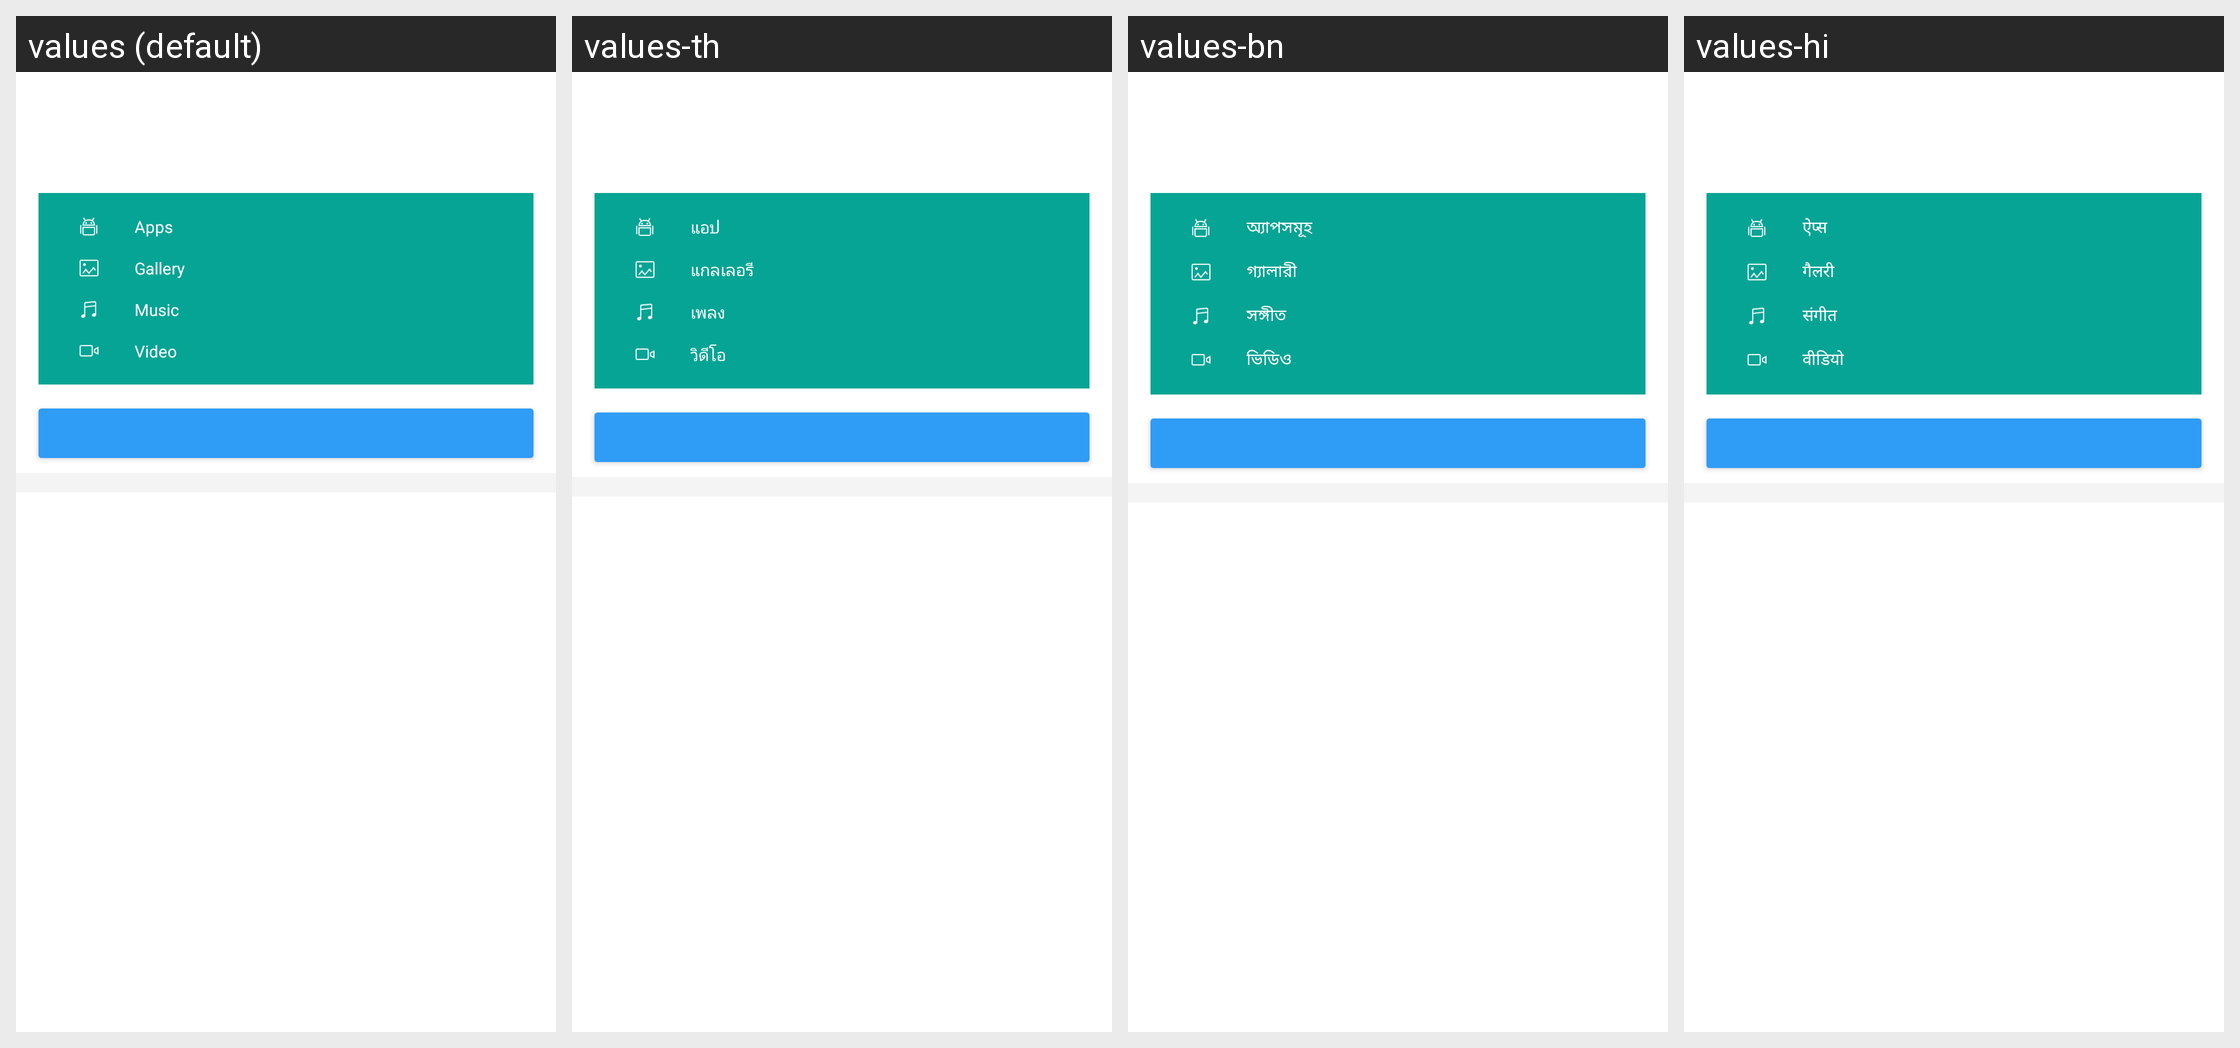

Locale-by-locale string values for the Android screen shown in this grid:
Android screen res/layout/feed_content_summary_card.xml rendered under 4 locales, left to right: values (default), values-th, values-bn, values-hi. Device: Nexus 5 (rendered at 1080×1920; each locale shown at half size, 540×960, under a caption strip naming it); theme Theme.MaterialComponents.DayNight.NoActionBar.
Other locales in the repository, not shown: values-ar, values-bg, values-cs, values-de, values-el, values-es, values-et, values-fa, values-fi, values-fr, values-hr, values-hu, values-in, values-it, values-iw, values-ja, values-ko, values-lt, values-lv, values-ms, values-pl, values-pt-rBR, values-pt-rPT, values-ro, values-ru, values-sk, values-sl, values-sr, values-tr, values-uk, values-vi, values-zh-rCN, values-zh-rHK, values-zh-rTW.
Strings drawn on this screen, with the default value and each locale's value (text and hints the layout hard-codes, and strings that could not be matched under every locale, appear in the picture but are not listed):

feed_content_file_app
  values: Apps
  values-th: แอป
  values-bn: অ্যাপসমূহ
  values-hi: ऐप्स

feed_content_file_photo
  values: Gallery
  values-th: แกลเลอรี
  values-bn: গ্যালারী
  values-hi: गैलरी

feed_content_file_music
  values: Music
  values-th: เพลง
  values-bn: সঙ্গীত
  values-hi: संगीत

feed_content_file_video
  values: Video
  values-th: วิดีโอ
  values-bn: ভিডিও
  values-hi: वीडियो
